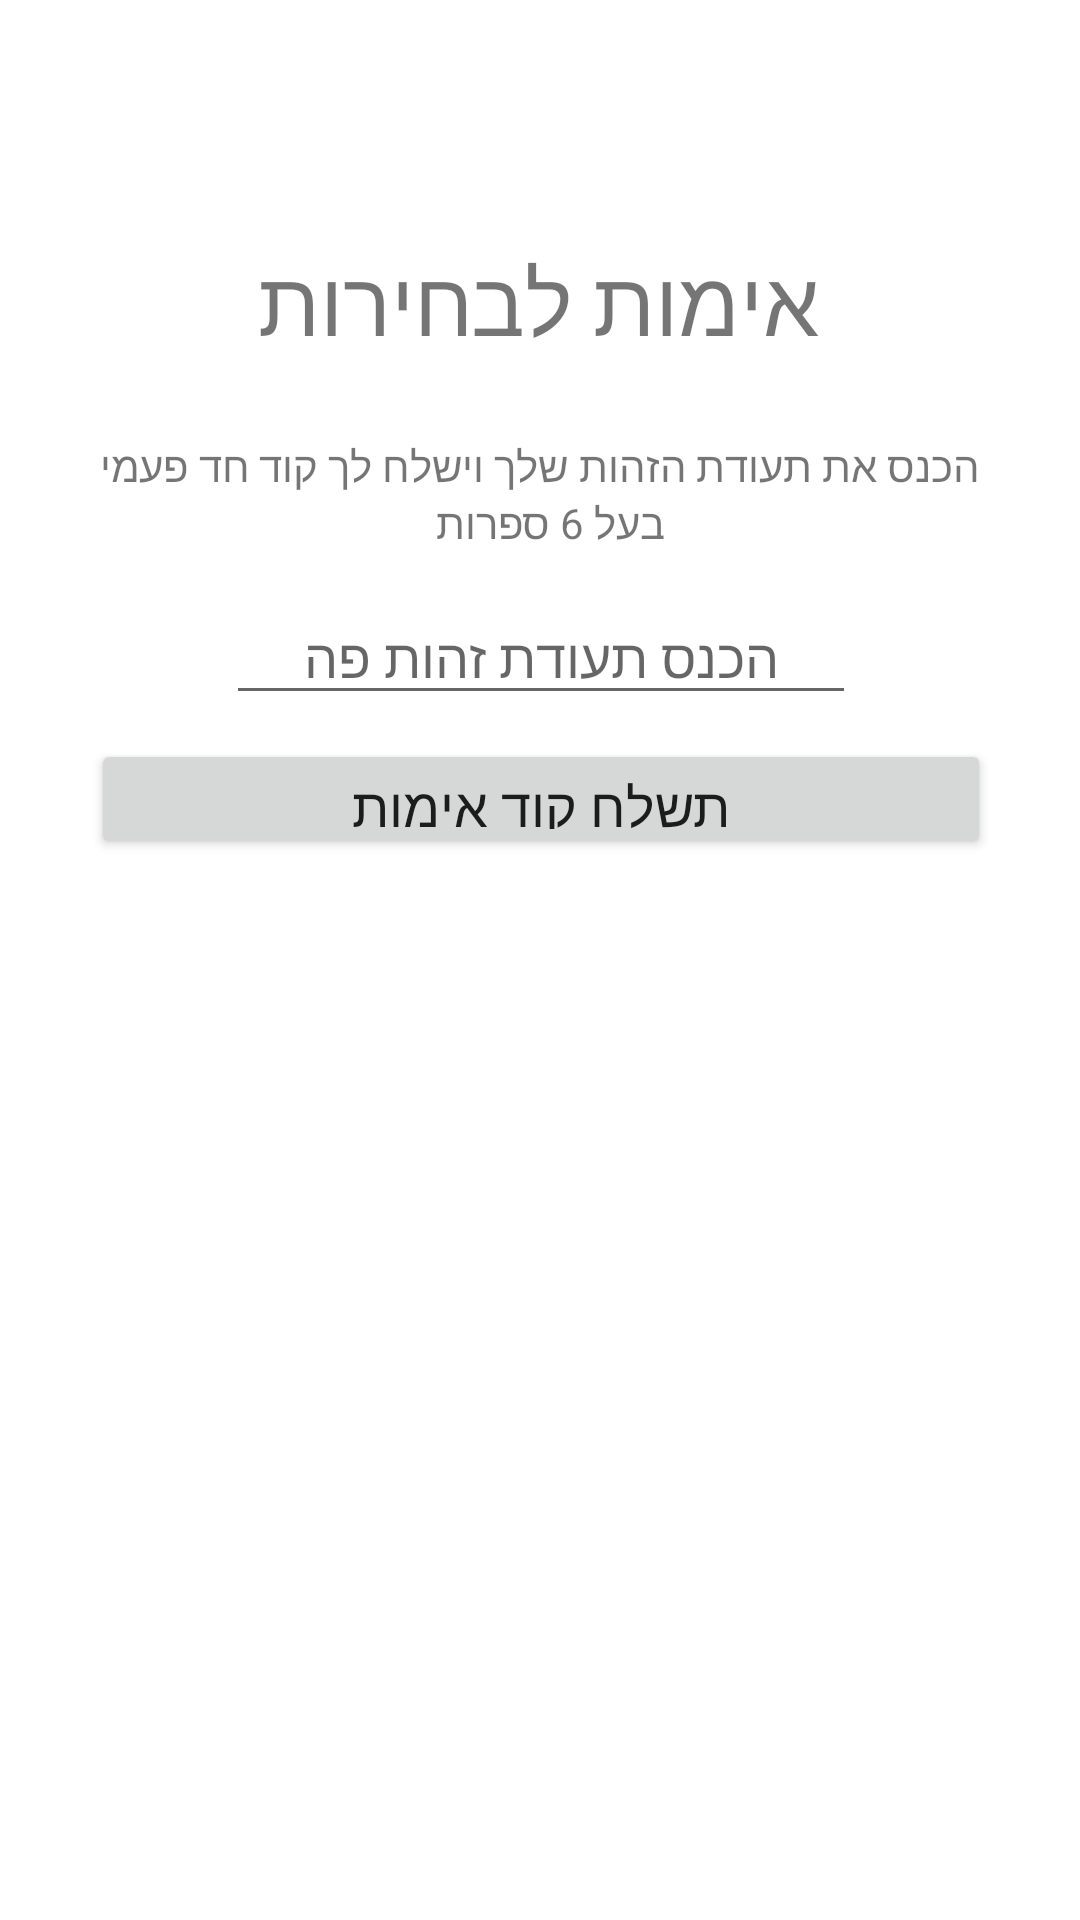

Here is an Android app screen rendered from its layout file. Give the layout XML and the strings, colors and styles it references.
<!-- AndroidManifest.xml: application theme Theme.OTPtest -->
<!-- res/layout/activity_send_o_t_p.xml -->
<?xml version="1.0" encoding="utf-8"?>
<androidx.constraintlayout.widget.ConstraintLayout xmlns:android="http://schemas.android.com/apk/res/android"
    xmlns:app="http://schemas.android.com/apk/res-auto"
    xmlns:tools="http://schemas.android.com/tools"
    android:id="@+id/te"
    android:layout_width="match_parent"
    android:layout_height="match_parent"
    android:overScrollMode="never"
    tools:context=".SendOTPActivity">


    <TextView
        android:id="@+id/textView"
        android:layout_width="wrap_content"
        android:layout_height="wrap_content"
        android:layout_marginTop="80dp"
        android:fontFamily="sans-serif-light"
        android:text="אימות לבחירות"
        android:textSize="30sp"
        app:layout_constraintEnd_toEndOf="parent"
        app:layout_constraintHorizontal_bias="0.498"
        app:layout_constraintStart_toStartOf="parent"
        app:layout_constraintTop_toTopOf="parent" />

    <TextView
        android:id="@+id/textView2"
        android:layout_width="300dp"
        android:layout_height="40dp"
        android:layout_marginTop="24dp"
        android:gravity="center"
        android:text="הכנס את תעודת הזהות שלך וישלח לך קוד חד פעמי בעל 6 ספרות  "
        app:layout_constraintEnd_toEndOf="parent"
        app:layout_constraintHorizontal_bias="0.501"
        app:layout_constraintStart_toStartOf="parent"
        app:layout_constraintTop_toBottomOf="@+id/textView" />

    <EditText
        android:id="@+id/etId"
        android:layout_width="wrap_content"
        android:layout_height="wrap_content"
        android:layout_marginTop="12dp"
        android:ems="10"
        android:gravity="center"
        android:hint="הכנס תעודת זהות פה"
        android:inputType="number"
        android:maxLength="9"
        app:layout_constraintEnd_toEndOf="parent"
        app:layout_constraintHorizontal_bias="0.502"
        app:layout_constraintStart_toStartOf="parent"
        app:layout_constraintTop_toBottomOf="@+id/textView2" />

    <Button
        android:id="@+id/btnSendOTP"
        android:layout_width="300dp"
        android:layout_height="40dp"
        android:layout_marginTop="8dp"
        android:text="תשלח קוד אימות"
        android:textSize="18sp"
        app:layout_constraintEnd_toEndOf="parent"
        app:layout_constraintHorizontal_bias="0.504"
        app:layout_constraintStart_toStartOf="parent"
        app:layout_constraintTop_toBottomOf="@+id/etId" />




</androidx.constraintlayout.widget.ConstraintLayout>
<!-- resources referenced by this layout -->
<resources>
  <style name="Theme.OTPtest" parent="Theme.MaterialComponents.DayNight.DarkActionBar">
          
          <item name="colorPrimary">@color/purple_500</item>
          <item name="colorPrimaryVariant">@color/purple_700</item>
          <item name="colorOnPrimary">@color/white</item>
          
          <item name="colorSecondary">@color/teal_200</item>
          <item name="colorSecondaryVariant">@color/teal_700</item>
          <item name="colorOnSecondary">@color/black</item>
          
          <item name="android:statusBarColor" tools:targetApi="l">?attr/colorPrimaryVariant</item>
          
      </style>
  <color name="purple_500">#FF6200EE</color>
  <color name="purple_700">#FF3700B3</color>
  <color name="white">#FFFFFFFF</color>
  <color name="teal_200">#FF03DAC5</color>
  <color name="teal_700">#FF018786</color>
  <color name="black">#FF000000</color>
</resources>
